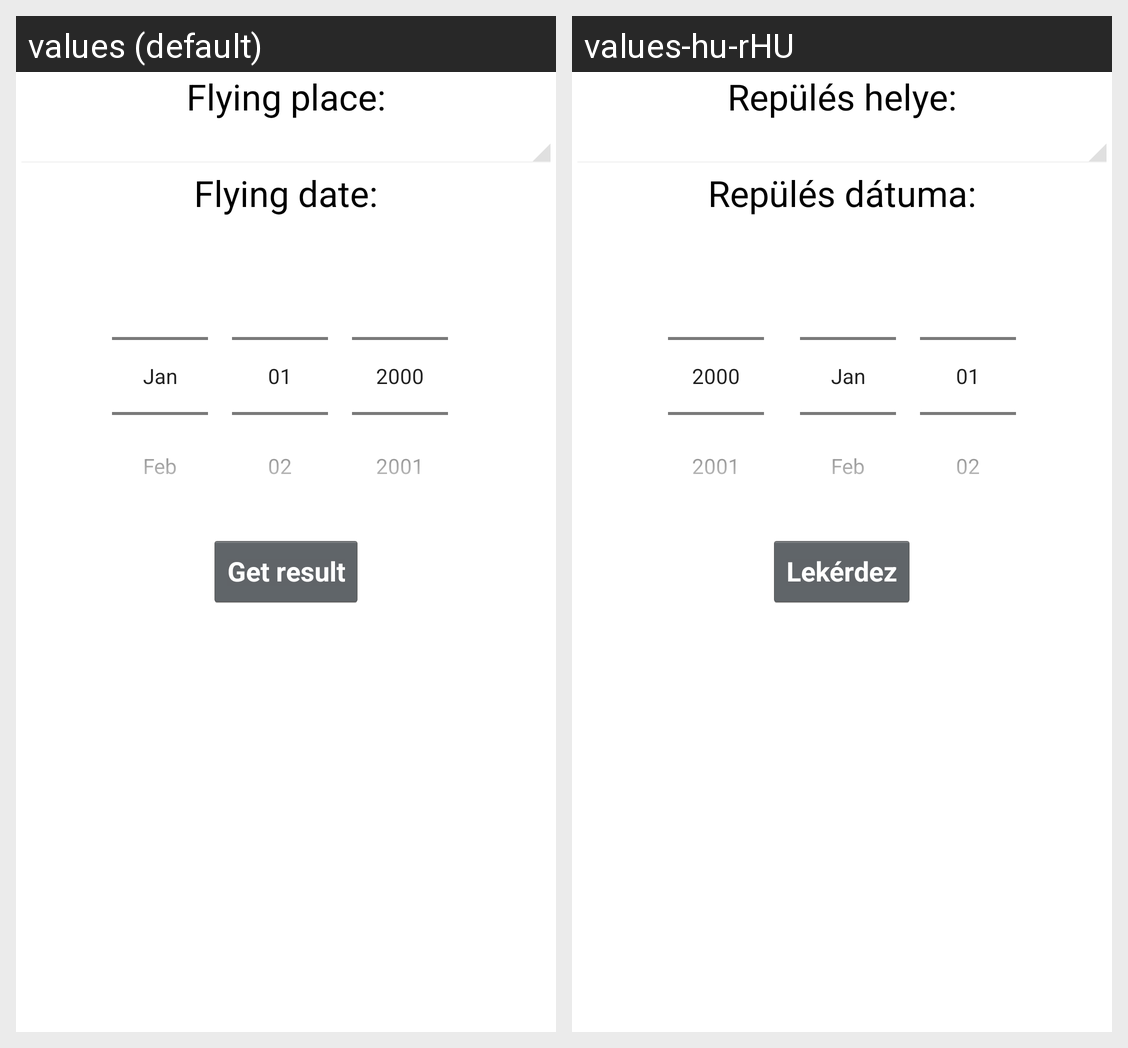

Strings drawn on this Android screen and how each of the app's shown locales translates them:
Android screen res/layout/activity_main.xml rendered under 2 locales, left to right: values (default), values-hu-rHU. Device: Nexus 5 (rendered at 1080×1920; each locale shown at half size, 540×960, under a caption strip naming it); theme AppTheme.
Strings drawn on this screen, with the default value and each locale's value (text and hints the layout hard-codes, and strings that could not be matched under every locale, appear in the picture but are not listed):

Flying_Place
  values: Flying place:
  values-hu-rHU: Repülés helye:

Flying_Date
  values: Flying date:
  values-hu-rHU: Repülés dátuma:

Button_Query
  values: Get result
  values-hu-rHU: Lekérdez
